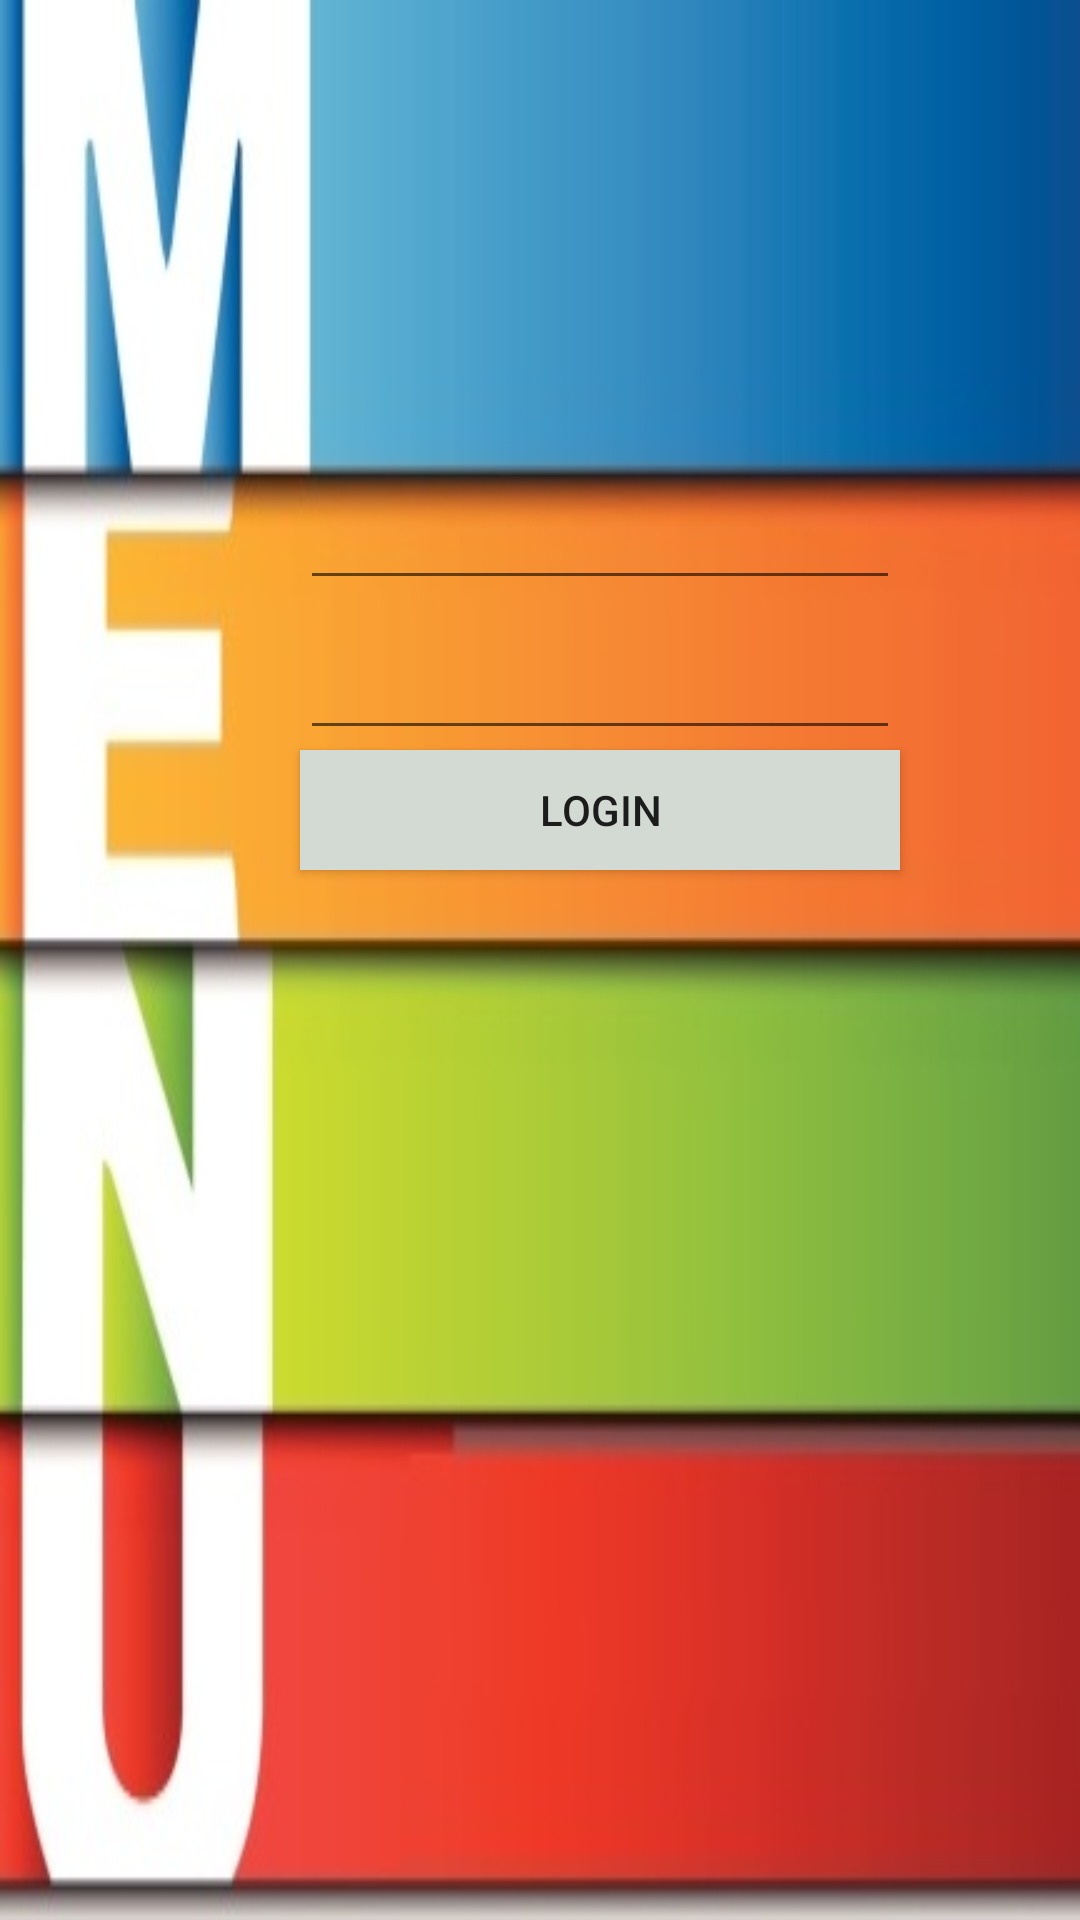

The Android layout XML behind this screen, and the referenced resources:
<!-- AndroidManifest.xml: application theme AppTheme -->
<!-- res/layout/login.xml -->
<?xml version="1.0" encoding="utf-8"?>
<LinearLayout xmlns:android="http://schemas.android.com/apk/res/android"
    android:orientation="vertical"
    android:layout_width="fill_parent"
    android:layout_height="match_parent"
    android:weightSum="1"
    android:background="@drawable/login">


    <EditText
        android:layout_width="200dp"
        android:layout_height="50dp"
        android:layout_marginTop="150dp"
        android:layout_marginLeft="100dp"
        android:textAlignment="center"
        android:id="@+id/username"
        android:textColor="#ffff"
        android:layout_centerVertical="true" />

    <EditText
        android:layout_width="200dp"
        android:layout_height="50dp"
        android:layout_marginLeft="100dp"
        android:inputType="textPassword"
        android:textAlignment="center"
        android:textColor="#ffff"
        android:ems="10"
        android:id="@+id/password" />

    <Button
        android:layout_width="200dp"
        android:layout_height="40dp"
        android:layout_marginLeft="100dp"
        android:text="Login"
        android:background="#d3dad4"
        android:id="@+id/btn_login" />
</LinearLayout>
<!-- resources referenced by this layout -->
<resources>
  <!-- drawable login: jpg bitmap (drawable, 21544 bytes) -->
  <style name="AppTheme" parent="Theme.AppCompat.Light.DarkActionBar">
          
          <item name="colorPrimary">@color/colorPrimary</item>
          <item name="colorPrimaryDark">@color/colorPrimaryDark</item>
          <item name="colorAccent">@color/colorAccent</item>
      </style>
  <color name="colorPrimary">#484848</color>
  <color name="colorPrimaryDark">#000000</color>
  <color name="colorAccent">#303F9F</color>
</resources>
